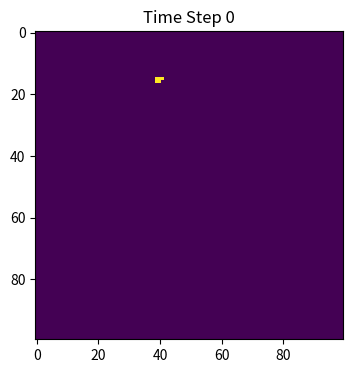
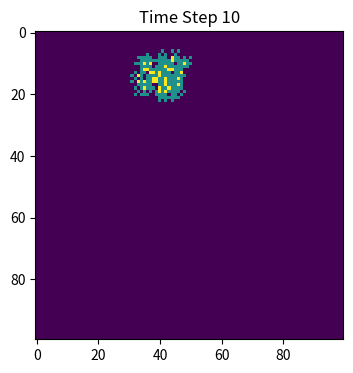
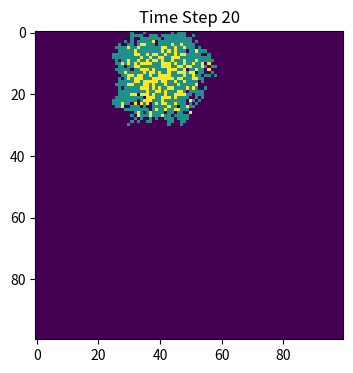
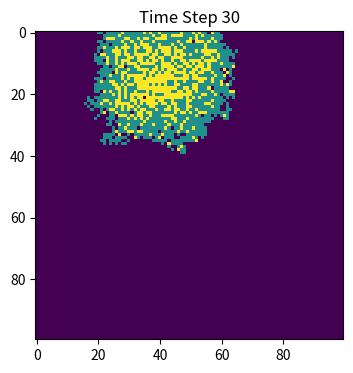
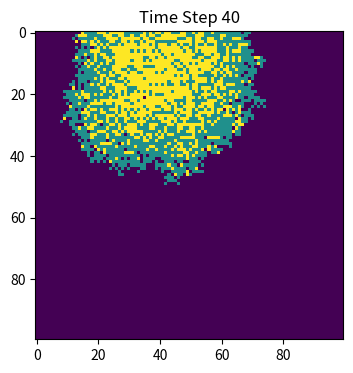
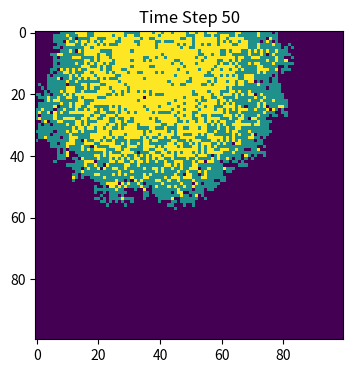
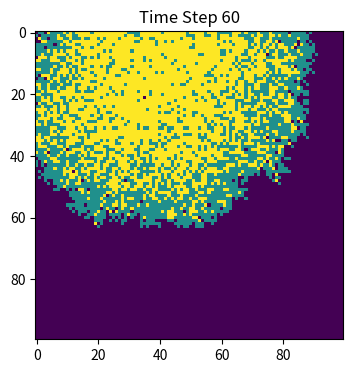
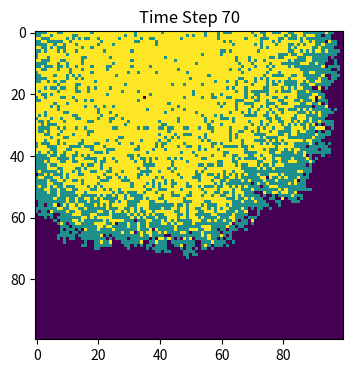
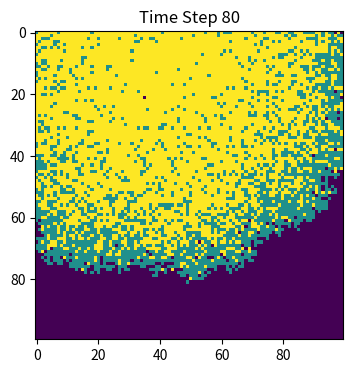
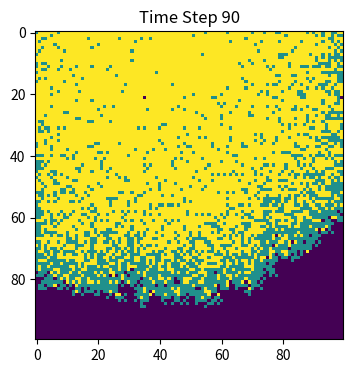

Source code (Python) for these figures, in order:
import numpy as np
import matplotlib.pyplot as plt

# 初始化一个100x100的网格，所有人口均为易感者（值为0）
population = np.zeros((100, 100))

# 随机选择一个位置作为初始感染点
outbreak = np.random.choice(range(100), 2)
population[outbreak[0], outbreak[1]] = 1  # 设置初始感染点

# 设置参数
beta = 0.3  # 感染概率
gamma = 0.05  # 康复概率
time_steps = 100  # 模拟时间步数

for t in range(time_steps):
    # 找到所有感染点的索引
    infectedIndex = np.where(population == 1)
    
    # 创建一个新的网格用于更新人口状态
    new_population = population.copy()
    
    # 遍历所有感染点
    for i in range(len(infectedIndex[0])):
        x = infectedIndex[0][i]
        y = infectedIndex[1][i]
        
        # 感染周围的邻居点
        for xNeighbour in range(x-1, x+2):
            for yNeighbour in range(y-1, y+2):
                if (xNeighbour, yNeighbour) != (x, y):
                    if 0 <= xNeighbour < 100 and 0 <= yNeighbour < 100:
                        if population[xNeighbour, yNeighbour] == 0:
                            new_population[xNeighbour, yNeighbour] = np.random.choice([0, 1], p=[1-beta, beta])
    
    # 更新感染者状态为康复者
    for i in range(len(infectedIndex[0])):
        x = infectedIndex[0][i]
        y = infectedIndex[1][i]
        if np.random.random() < gamma:
            new_population[x, y] = 2
    
    # 更新人口状态
    population = new_population.copy()
    
    # 每10个时间步绘制一次当前状态
    if t % 10 == 0:
        plt.figure(figsize=(6, 4), dpi=150)
        plt.imshow(population, cmap='viridis', interpolation='nearest')
        plt.title(f'Time Step {t}')
        plt.show()
